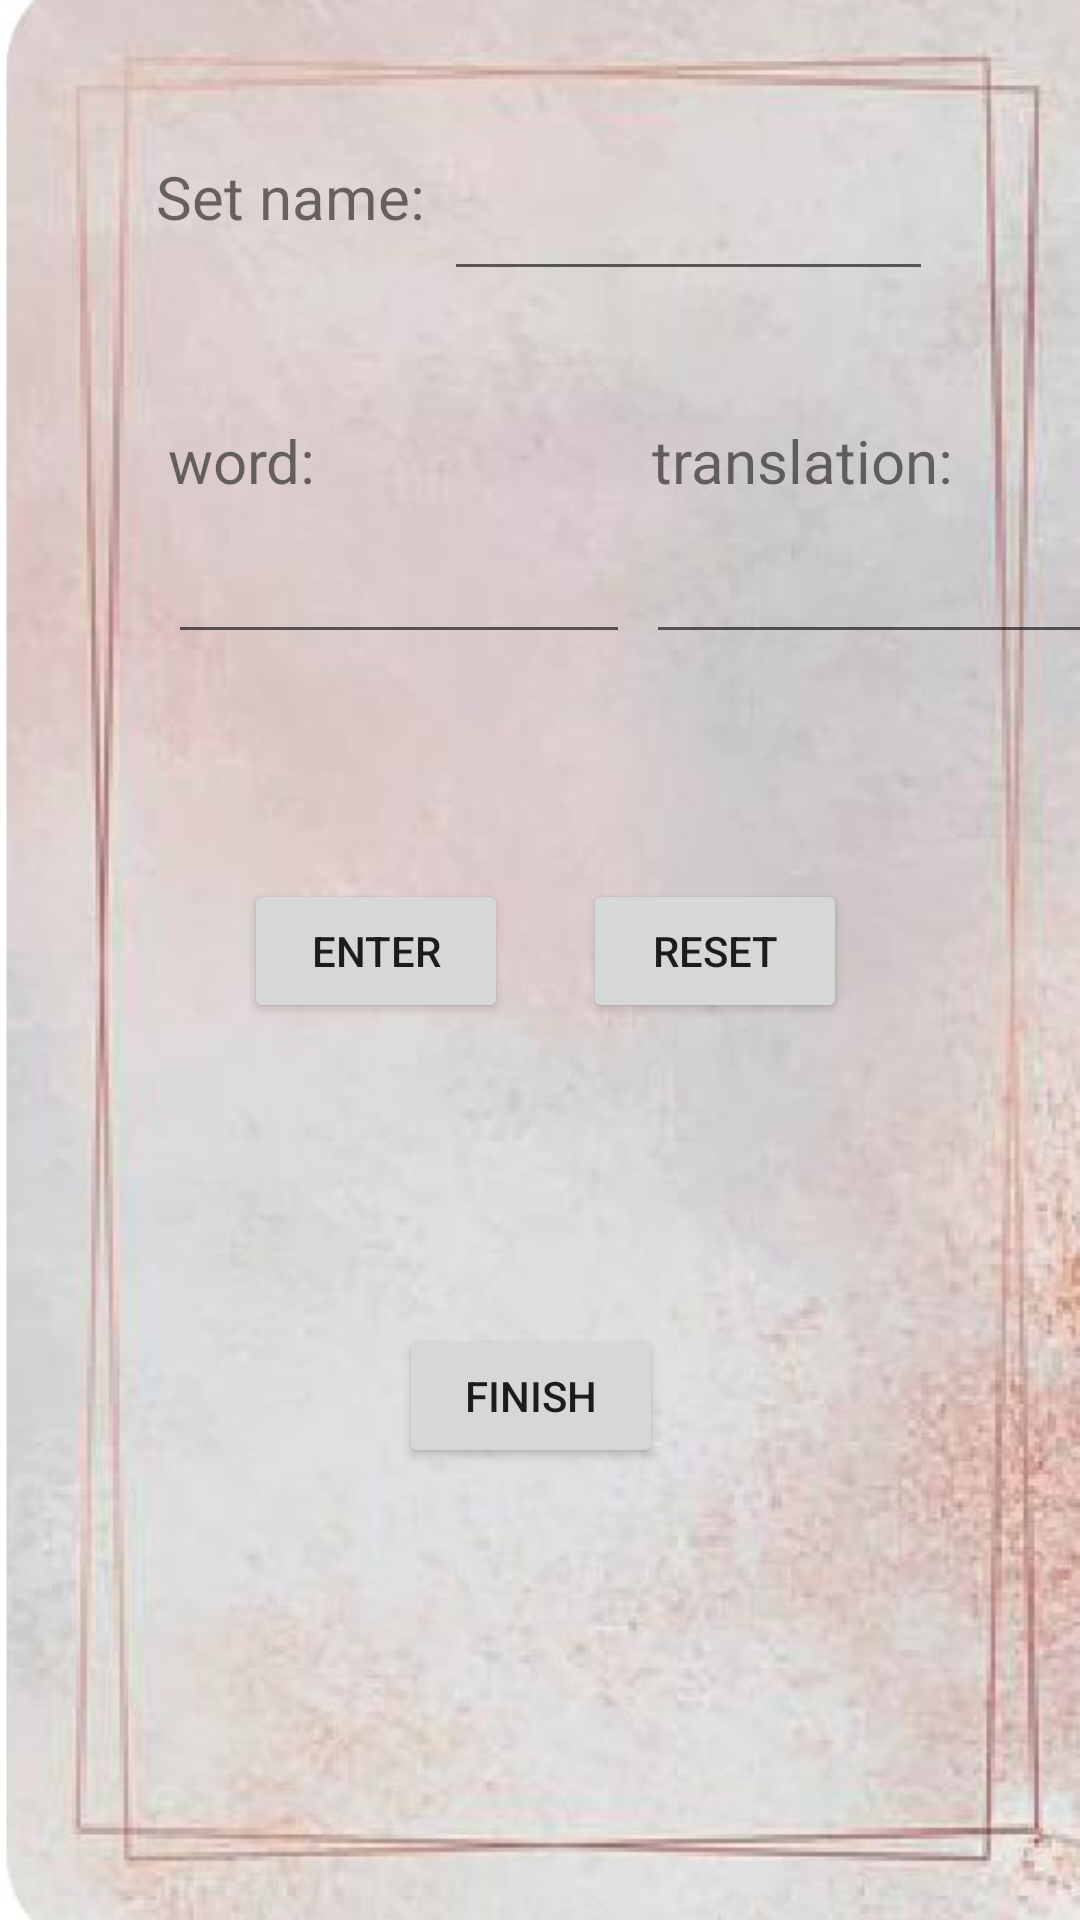

The Android layout XML behind this screen, and the referenced resources:
<!-- AndroidManifest.xml: application theme AppTheme -->
<!-- res/layout/activity_create_list.xml -->
<?xml version="1.0" encoding="utf-8"?>
<androidx.constraintlayout.widget.ConstraintLayout xmlns:android="http://schemas.android.com/apk/res/android"
    xmlns:app="http://schemas.android.com/apk/res-auto"
    xmlns:tools="http://schemas.android.com/tools"
    android:layout_width="match_parent"
    android:layout_height="match_parent"
    android:background="@drawable/background1"
    tools:context=".CreateListActivity">


    <EditText
        android:id="@+id/setNameEditText"
        android:layout_width="163dp"
        android:layout_height="45dp"
        android:layout_marginStart="148dp"
        android:layout_marginLeft="148dp"
        android:layout_marginTop="52dp"
        android:inputType="textPersonName"
        app:layout_constraintStart_toStartOf="parent"
        app:layout_constraintTop_toTopOf="parent" />

    <TextView
        android:id="@+id/textView5"
        android:layout_width="wrap_content"
        android:layout_height="wrap_content"
        android:layout_marginStart="52dp"
        android:layout_marginLeft="52dp"
        android:layout_marginTop="52dp"
        android:text="Set name:"
        android:textSize="20sp"
        app:layout_constraintStart_toStartOf="parent"
        app:layout_constraintTop_toTopOf="parent" />

    <EditText
        android:id="@+id/disTranEditText"
        android:layout_width="149dp"
        android:layout_height="42dp"
        android:layout_marginStart="8dp"
        android:layout_marginLeft="8dp"
        android:layout_marginTop="8dp"
        android:ems="10"
        android:inputType="textPersonName"
        app:layout_constraintBottom_toBottomOf="parent"
        app:layout_constraintEnd_toEndOf="parent"
        app:layout_constraintHorizontal_bias="0.386"
        app:layout_constraintStart_toEndOf="@+id/wordEditText"
        app:layout_constraintTop_toBottomOf="@+id/enterTranTextView"
        app:layout_constraintVertical_bias="0.002" />

    <EditText
        android:id="@+id/wordEditText"
        android:layout_width="154dp"
        android:layout_height="43dp"
        android:layout_marginStart="56dp"
        android:layout_marginLeft="56dp"
        android:layout_marginTop="8dp"
        android:ems="10"
        android:inputType="textPersonName"
        app:layout_constraintStart_toStartOf="parent"
        app:layout_constraintTop_toBottomOf="@+id/enterWordTextView" />

    <TextView
        android:id="@+id/enterTranTextView"
        android:layout_width="wrap_content"
        android:layout_height="wrap_content"
        android:layout_marginStart="112dp"
        android:layout_marginLeft="112dp"
        android:layout_marginTop="140dp"
        android:text="translation:"
        android:textSize="20sp"
        app:layout_constraintStart_toEndOf="@+id/enterWordTextView"
        app:layout_constraintTop_toTopOf="parent" />

    <TextView
        android:id="@+id/enterWordTextView"
        android:layout_width="wrap_content"
        android:layout_height="wrap_content"
        android:layout_marginStart="56dp"
        android:layout_marginLeft="56dp"
        android:layout_marginTop="140dp"
        android:text="word:"
        android:textSize="20sp"
        app:layout_constraintStart_toStartOf="parent"
        app:layout_constraintTop_toTopOf="parent" />

    <Button
        android:id="@+id/finishButton"
        android:layout_width="wrap_content"
        android:layout_height="wrap_content"
        android:layout_marginStart="8dp"
        android:layout_marginLeft="8dp"
        android:layout_marginTop="8dp"
        android:layout_marginEnd="8dp"
        android:layout_marginRight="8dp"
        android:layout_marginBottom="80dp"
        android:text="finish"
        android:visibility="visible"
        app:layout_constraintBottom_toBottomOf="parent"
        app:layout_constraintEnd_toEndOf="parent"
        app:layout_constraintHorizontal_bias="0.488"
        app:layout_constraintStart_toStartOf="parent"
        app:layout_constraintTop_toTopOf="parent"
        app:layout_constraintVertical_bias="0.86" />

    <Button
        android:id="@+id/enterButton"
        android:layout_width="wrap_content"
        android:layout_height="wrap_content"
        android:layout_marginStart="8dp"
        android:layout_marginLeft="8dp"
        android:layout_marginTop="8dp"
        android:layout_marginEnd="8dp"
        android:layout_marginRight="8dp"
        android:layout_marginBottom="8dp"
        android:text="enter"
        android:visibility="visible"
        app:layout_constraintBottom_toBottomOf="parent"
        app:layout_constraintEnd_toEndOf="parent"
        app:layout_constraintHorizontal_bias="0.286"
        app:layout_constraintStart_toStartOf="parent"
        app:layout_constraintTop_toTopOf="parent"
        app:layout_constraintVertical_bias="0.495" />

    <Button
        android:id="@+id/resetButton"
        android:layout_width="wrap_content"
        android:layout_height="wrap_content"
        android:layout_marginStart="8dp"
        android:layout_marginLeft="8dp"
        android:layout_marginTop="8dp"
        android:layout_marginEnd="8dp"
        android:layout_marginRight="8dp"
        android:layout_marginBottom="8dp"
        android:text="reset"
        app:layout_constraintBottom_toBottomOf="parent"
        app:layout_constraintEnd_toEndOf="parent"
        app:layout_constraintHorizontal_bias="0.195"
        app:layout_constraintStart_toEndOf="@+id/enterButton"
        app:layout_constraintTop_toTopOf="parent"
        app:layout_constraintVertical_bias="0.495" />


</androidx.constraintlayout.widget.ConstraintLayout>
<!-- resources referenced by this layout -->
<resources>
  <!-- drawable background1: jpeg bitmap (drawable, 28113 bytes) -->
  <style name="AppTheme" parent="Theme.AppCompat.Light.DarkActionBar">
      
      
          <item name="colorPrimary">@color/colorPrimary</item>
          <item name="colorPrimaryDark">@color/colorPrimaryDark</item>
          <item name="colorAccent">@color/colorAccent</item>
      </style>
  <color name="colorPrimary">#008577</color>
  <color name="colorPrimaryDark">#00574B</color>
  <color name="colorAccent">#D81B60</color>
</resources>
